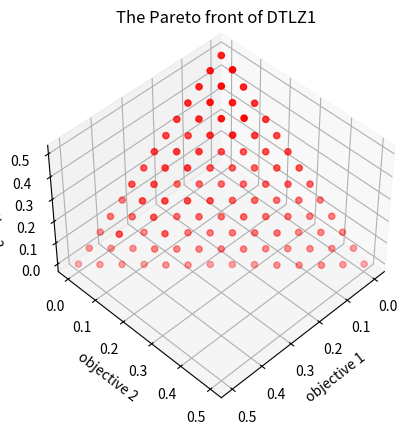

This figure's Python source:
#!/usr/bin/env python
# -*- coding: utf-8 -*-
# @Time    : 2023/8/7 23:01
# [redacted]
# [redacted]
# @File    : RVEA.py
# @Statement : Reference vector-guided evolutionary algorithm (RVEA)
# @Reference : Cheng R, Jin Y, Olhofer M, et al. A reference vector guided evolutionary algorithm for many-objective optimization[J]. IEEE Transactions on Evolutionary Computation, 2016, 20(5): 773-791.
import numpy as np
import matplotlib.pyplot as plt
from itertools import combinations
from scipy.spatial.distance import cdist, pdist, squareform


def cal_obj(pop, nobj):
    # DTLZ1
    g = 100 * (pop.shape[1] - nobj + 1 + np.sum((pop[:, nobj - 1:] - 0.5) ** 2 - np.cos(20 * np.pi * (pop[:, nobj - 1:] - 0.5)), axis=1))
    objs = np.zeros((pop.shape[0], nobj))
    temp_pop = pop[:, : nobj - 1]
    for i in range(nobj):
        f = 0.5 * (1 + g)
        f *= np.prod(temp_pop[:, : temp_pop.shape[1] - i], axis=1)
        if i > 0:
            f *= 1 - temp_pop[:, temp_pop.shape[1] - i]
        objs[:, i] = f
    return objs


def factorial(n):
    # calculate n!
    if n == 0 or n == 1:
        return 1
    else:
        return n * factorial(n - 1)


def combination(n, m):
    # choose m elements from a n-length set
    if m == 0 or m == n:
        return 1
    elif m > n:
        return 0
    else:
        return factorial(n) // (factorial(m) * factorial(n - m))


def reference_points(npop, nvar):
    # calculate approximately npop uniformly distributed reference points on nvar dimensions
    h1 = 0
    while combination(h1 + nvar, nvar - 1) <= npop:
        h1 += 1
    points = np.array(list(combinations(np.arange(1, h1 + nvar), nvar - 1))) - np.arange(nvar - 1) - 1
    points = (np.concatenate((points, np.zeros((points.shape[0], 1)) + h1), axis=1) - np.concatenate((np.zeros((points.shape[0], 1)), points), axis=1)) / h1
    if h1 < nvar:
        h2 = 0
        while combination(h1 + nvar - 1, nvar - 1) + combination(h2 + nvar, nvar - 1) <= npop:
            h2 += 1
        if h2 > 0:
            temp_points = np.array(list(combinations(np.arange(1, h2 + nvar), nvar - 1))) - np.arange(nvar - 1) - 1
            temp_points = (np.concatenate((temp_points, np.zeros((temp_points.shape[0], 1)) + h2), axis=1) - np.concatenate((np.zeros((temp_points.shape[0], 1)), temp_points), axis=1)) / h2
            temp_points = temp_points / 2 + 1 / (2 * nvar)
            points = np.concatenate((points, temp_points), axis=0)
    return points


def selection(pop, npop, nvar):
    # select the mating pool
    ind = np.random.randint(0, pop.shape[0], npop)
    mating_pool = pop[ind]
    if npop % 2 == 1:
        mating_pool = np.concatenate((mating_pool, mating_pool[0].reshape(1, nvar)), axis=0)
    return mating_pool


def crossover(mating_pool, lb, ub, eta_c):
    # simulated binary crossover (SBX)
    (noff, dim) = mating_pool.shape
    nm = int(noff / 2)
    parent1 = mating_pool[:nm]
    parent2 = mating_pool[nm:]
    beta = np.zeros((nm, dim))
    mu = np.random.random((nm, dim))
    flag1 = mu <= 0.5
    flag2 = ~flag1
    beta[flag1] = (2 * mu[flag1]) ** (1 / (eta_c + 1))
    beta[flag2] = (2 - 2 * mu[flag2]) ** (-1 / (eta_c + 1))
    offspring1 = (parent1 + parent2) / 2 + beta * (parent1 - parent2) / 2
    offspring2 = (parent1 + parent2) / 2 - beta * (parent1 - parent2) / 2
    offspring = np.concatenate((offspring1, offspring2), axis=0)
    offspring = np.min((offspring, np.tile(ub, (noff, 1))), axis=0)
    offspring = np.max((offspring, np.tile(lb, (noff, 1))), axis=0)
    return offspring


def mutation(pop, lb, ub, pm, eta_m):
    # polynomial mutation
    (npop, nvar) = pop.shape
    lb = np.tile(lb, (npop, 1))
    ub = np.tile(ub, (npop, 1))
    site = np.random.random((npop, nvar)) < pm / nvar
    mu = np.random.random((npop, nvar))
    delta1 = (pop - lb) / (ub - lb)
    delta2 = (ub - pop) / (ub - lb)
    temp = np.logical_and(site, mu <= 0.5)
    pop[temp] += (ub[temp] - lb[temp]) * ((2 * mu[temp] + (1 - 2 * mu[temp]) * (1 - delta1[temp]) ** (eta_m + 1)) ** (1 / (eta_m + 1)) - 1)
    temp = np.logical_and(site, mu > 0.5)
    pop[temp] += (ub[temp] - lb[temp]) * (1 - (2 * (1 - mu[temp]) + 2 * (mu[temp] - 0.5) * (1 - delta2[temp]) ** (eta_m + 1)) ** (1 / (eta_m + 1)))
    pop = np.min((pop, ub), axis=0)
    pop = np.max((pop, lb), axis=0)
    return pop


def GAoperation(pop, objs, npop, nvar, nobj, lb, ub, pm, eta_c, eta_m):
    # genetic algorithm (GA) operation
    mating_pool = selection(pop, npop, nvar)
    offspring = crossover(mating_pool, lb, ub, eta_c)
    offspring = mutation(offspring, lb, ub, pm, eta_m)
    new_objs = cal_obj(offspring, nobj)
    return np.concatenate((pop, offspring), axis=0), np.concatenate((objs, new_objs), axis=0)


def environmental_selection(pop, objs, V, t, iter, alpha, nvar, nobj, theta):
    # environmental selection
    # Step 1. Objective translation
    t_objs = objs - np.min(objs, axis=0)  # translated objectives

    # Step 2. Population partition
    angle = np.arccos(1 - cdist(t_objs, V, 'cosine'))
    association = np.argmin(angle, axis=1)

    # Step 3. Angle-penalized distance calculation
    theta0 = (t / iter) ** alpha
    points = np.unique(association)
    next_pop = np.zeros((points.shape[0], nvar))
    next_objs = np.zeros((points.shape[0], nobj))
    for i in range(points.shape[0]):
        ind = np.where(association == points[i])[0]
        APD = (1 + nobj * theta0 * angle[ind, points[i]] / theta[points[i]]) * np.sqrt(np.sum(t_objs[ind] ** 2, axis=1))
        best = ind[np.argmin(APD)]
        next_pop[i] = pop[best]
        next_objs[i] = objs[best]
    return next_pop, next_objs


def dominates(obj1, obj2):
    # determine whether obj1 dominates obj2
    sum_less = 0
    for i in range(len(obj1)):
        if obj1[i] > obj2[i]:
            return False
        elif obj1[i] != obj2[i]:
            sum_less += 1
    return sum_less > 0


def main(npop, iter, lb, ub, nobj, eta_c=30, eta_m=20, alpha=2, fr=0.1):
    """
    The main function
    :param npop: population size
    :param iter: iteration number
    :param lb: lower bound
    :param ub: upper bound
    :param nobj: the dimension of objective space
    :param eta_c: spread factor distribution index (default = 30)
    :param eta_m: perturbance factor distribution index (default = 20)
    :param alpha: the parameter to control the change rate of APD (default = 2)
    :param fr: reference vector adaption parameter (default = 0.1)
    :return:
    """
    # Step 1. Initialization
    nvar = len(lb)  # the dimension of decision space
    pop = np.random.uniform(lb, ub, (npop, nvar))  # population
    objs = cal_obj(pop, nobj)  # objectives
    V0 = reference_points(npop, nobj)  # original reference vectors
    V = V0  # reference vectors
    sigma = 1 - squareform(pdist(V, metric='cosine'), force='no', checks=True)
    sigma = np.sort(sigma)
    theta = np.arccos(sigma[:, -2])  # the smallest angle value of each reference vector to the others

    # Step 2. The main loop
    for t in range(iter):

        if (t + 1) % 200 == 0:
            print('Iteration: ' + str(t + 1) + ' completed.')

        # Step 2.1. GA operation
        pop, objs = GAoperation(pop, objs, npop, nvar, nobj, lb, ub, 1, eta_c, eta_m)

        # Step 2.2. Environmental selection
        pop, objs = environmental_selection(pop, objs, V, t, iter, alpha, nvar, nobj, theta)

        # Step 2.3. Reference vector adaption
        if t % (iter * fr) == 0:
            V = V0 * (np.max(objs, axis=0) - np.min(objs, axis=0))
            sigma = 1 - squareform(pdist(V, metric='cosine'), force='no', checks=True)
            sigma = np.sort(sigma)
            theta = np.arccos(sigma[:, -2])

    # Step 3. Sort the results
    npop = pop.shape[0]
    dom = np.full(npop, False)
    for i in range(npop - 1):
        for j in range(i, npop):
            if not dom[i] and dominates(objs[j], objs[i]):
                dom[i] = True
            if not dom[j] and dominates(objs[i], objs[j]):
                dom[j] = True
    pf = objs[~dom]
    ax = plt.figure().add_subplot(111, projection='3d')
    ax.view_init(45, 45)
    x = [o[0] for o in pf]
    y = [o[1] for o in pf]
    z = [o[2] for o in pf]
    ax.scatter(x, y, z, color='red')
    ax.set_xlabel('objective 1')
    ax.set_ylabel('objective 2')
    ax.set_zlabel('objective 3')
    plt.title('The Pareto front of DTLZ1')
    plt.savefig('Pareto front')
    plt.show()


if __name__ == '__main__':
    main(105, 5000, np.array([0] * 7), np.array([1] * 7), 3)
